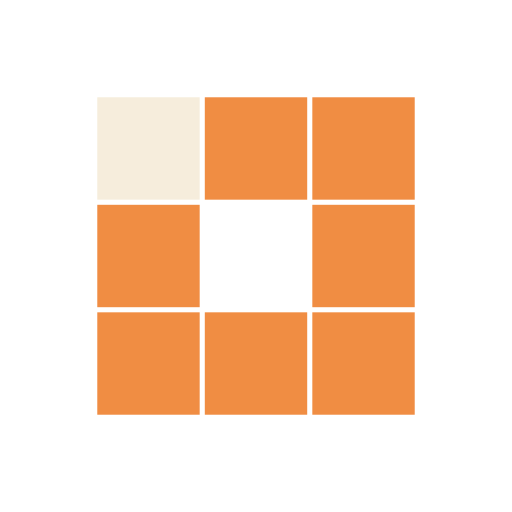
t = 0.00 s
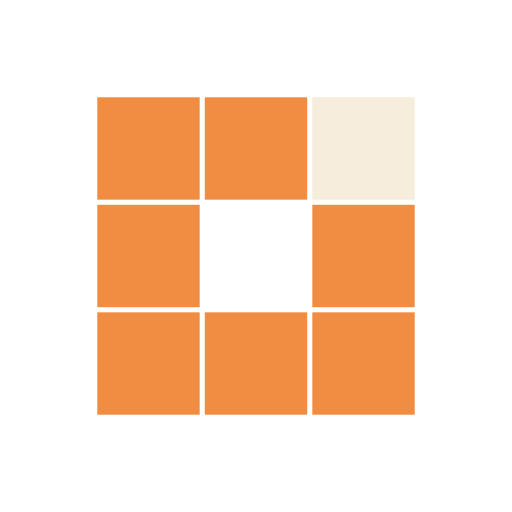
t = 0.31 s
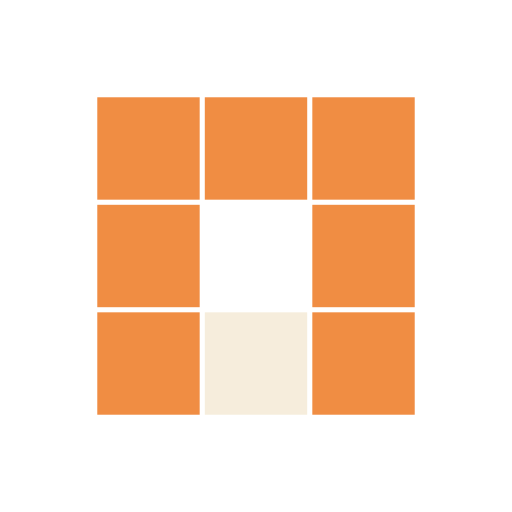
t = 0.63 s
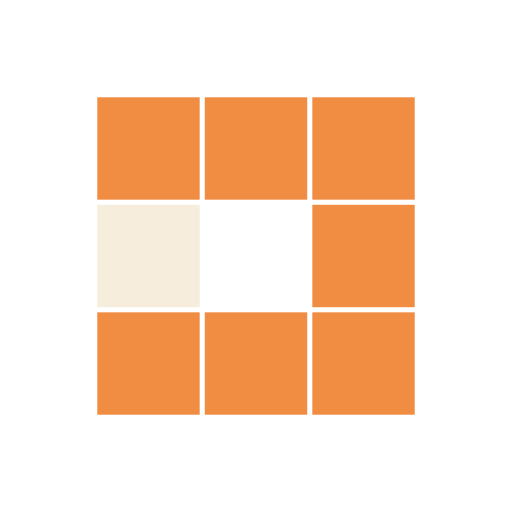
t = 0.94 s
t = 1.25 s: frame unchanged from t = 0.31 s, image omitted
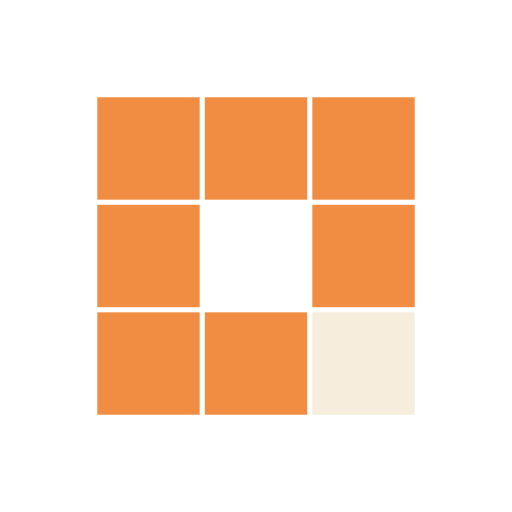
t = 1.53 s

The animated SVG that drew these frames (rendered in a browser with its animation timeline set to each time). Animation: 8 SMIL elements (animate=8); one cycle of 1.88 s, repeats indefinitely.

<svg class="lds-blocks" width="200px"  height="200px"  xmlns="http://www.w3.org/2000/svg" xmlns:xlink="http://www.w3.org/1999/xlink" viewBox="0 0 100 100" preserveAspectRatio="xMidYMid" style="background: rgba(0, 0, 0, 0) none repeat scroll 0% 0%;"><rect x="19" y="19" width="20" height="20" fill="#F08D43">
  <animate attributeName="fill" values="#F6EDDC;#F08D43;#F08D43" keyTimes="0;0.125;1" dur="1s" repeatCount="indefinite" begin="0s" calcMode="discrete"></animate>
</rect><rect x="40" y="19" width="20" height="20" fill="#F08D43">
  <animate attributeName="fill" values="#F6EDDC;#F08D43;#F08D43" keyTimes="0;0.125;1" dur="1s" repeatCount="indefinite" begin="0.125s" calcMode="discrete"></animate>
</rect><rect x="61" y="19" width="20" height="20" fill="#F08D43">
  <animate attributeName="fill" values="#F6EDDC;#F08D43;#F08D43" keyTimes="0;0.125;1" dur="1s" repeatCount="indefinite" begin="0.25s" calcMode="discrete"></animate>
</rect><rect x="19" y="40" width="20" height="20" fill="#F08D43">
  <animate attributeName="fill" values="#F6EDDC;#F08D43;#F08D43" keyTimes="0;0.125;1" dur="1s" repeatCount="indefinite" begin="0.875s" calcMode="discrete"></animate>
</rect><rect x="61" y="40" width="20" height="20" fill="#F08D43">
  <animate attributeName="fill" values="#F6EDDC;#F08D43;#F08D43" keyTimes="0;0.125;1" dur="1s" repeatCount="indefinite" begin="0.375s" calcMode="discrete"></animate>
</rect><rect x="19" y="61" width="20" height="20" fill="#F08D43">
  <animate attributeName="fill" values="#F6EDDC;#F08D43;#F08D43" keyTimes="0;0.125;1" dur="1s" repeatCount="indefinite" begin="0.75s" calcMode="discrete"></animate>
</rect><rect x="40" y="61" width="20" height="20" fill="#F08D43">
  <animate attributeName="fill" values="#F6EDDC;#F08D43;#F08D43" keyTimes="0;0.125;1" dur="1s" repeatCount="indefinite" begin="0.625s" calcMode="discrete"></animate>
</rect><rect x="61" y="61" width="20" height="20" fill="#F08D43">
  <animate attributeName="fill" values="#F6EDDC;#F08D43;#F08D43" keyTimes="0;0.125;1" dur="1s" repeatCount="indefinite" begin="0.5s" calcMode="discrete"></animate>
</rect></svg>